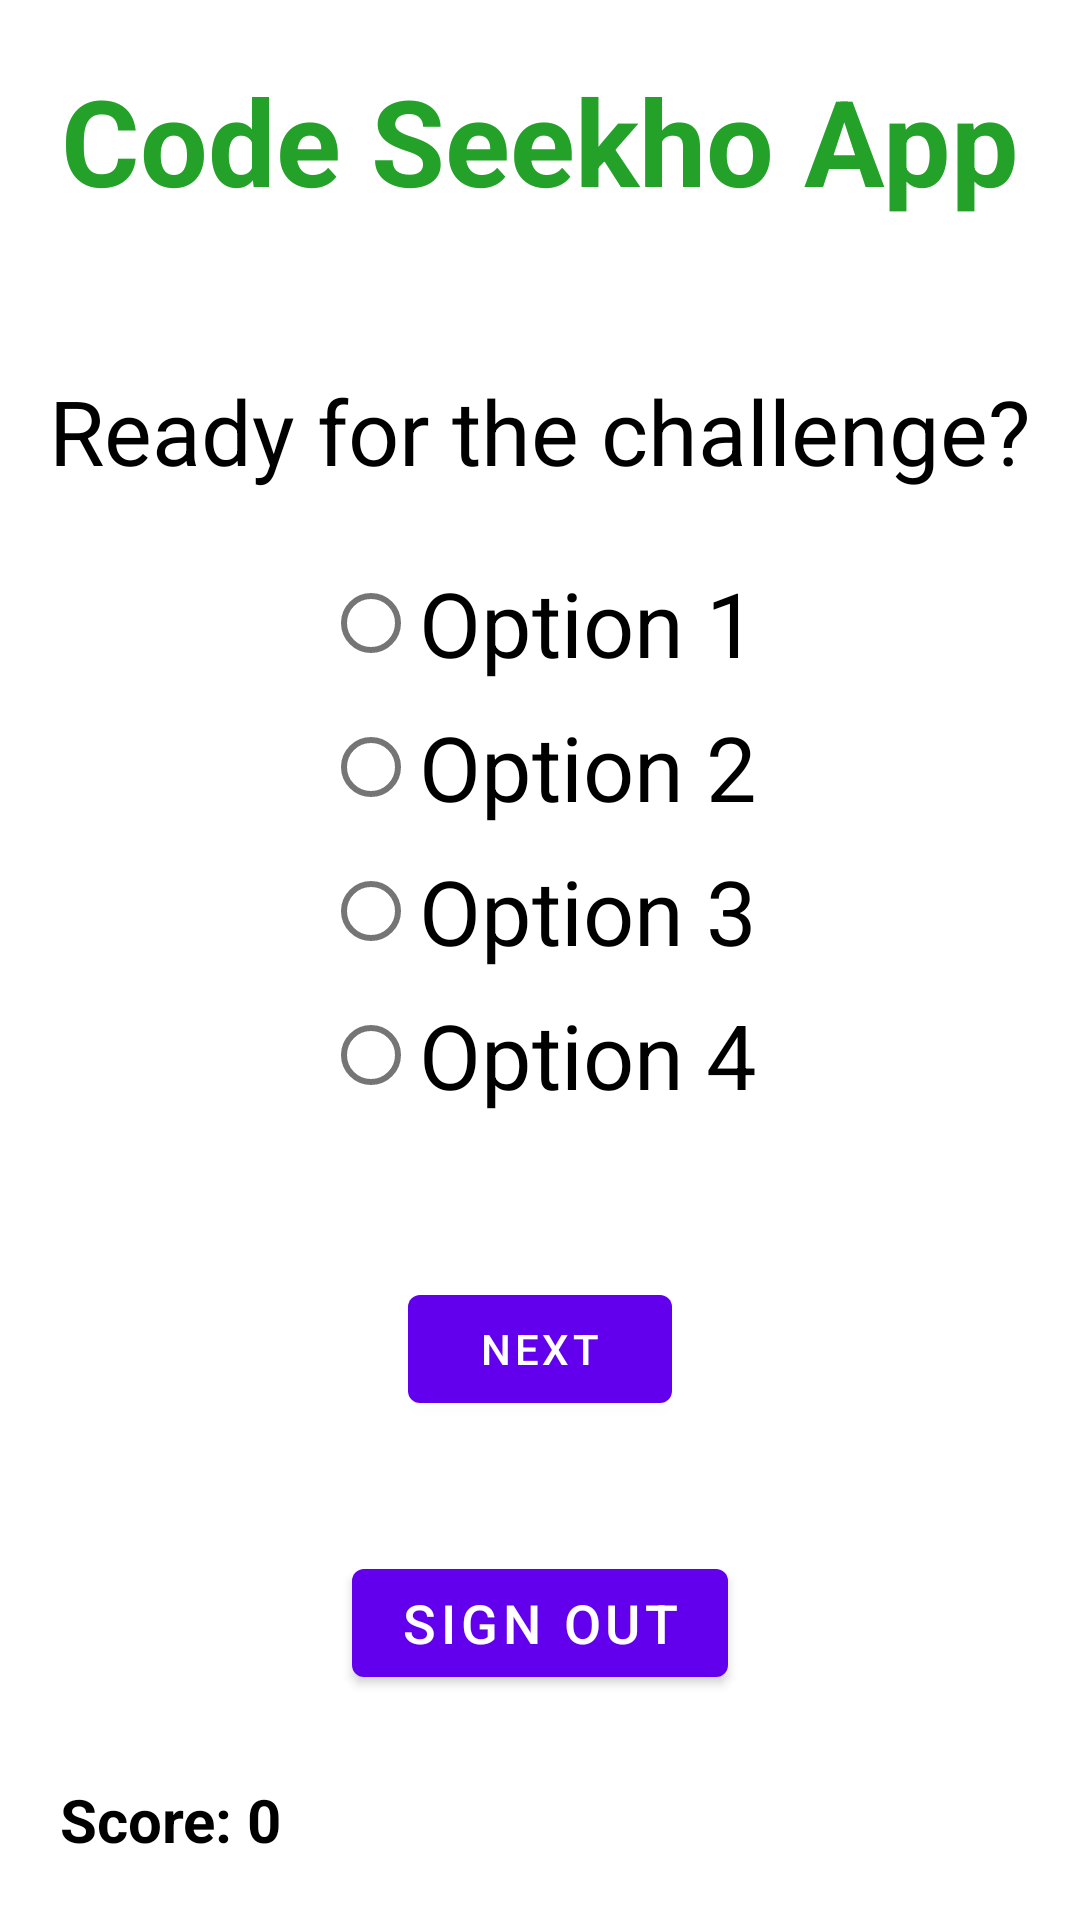

Reconstruct the res/layout file that produces this screen, plus the resources it refers to.
<!-- AndroidManifest.xml: application theme Theme.CodeSeekho -->
<!-- res/layout/activity_main.xml -->
<?xml version="1.0" encoding="utf-8"?>
<layout xmlns:android="http://schemas.android.com/apk/res/android"
    xmlns:app="http://schemas.android.com/apk/res-auto"
    xmlns:tools="http://schemas.android.com/tools">

    <androidx.constraintlayout.widget.ConstraintLayout
        android:id="@+id/main"
        android:layout_width="match_parent"
        android:layout_height="match_parent"
        tools:context=".view.MainActivity">

        <TextView
            android:id="@+id/textView2"
            android:layout_width="wrap_content"
            android:layout_height="wrap_content"
            android:layout_margin="20dp"
            android:text="Code Seekho App"
            android:textColor="#23A129"
            android:textSize="40sp"
            android:textStyle="bold"
            app:layout_constraintEnd_toEndOf="parent"
            app:layout_constraintTop_toTopOf="parent"/>

        <TextView
            android:id="@+id/txtQuestion"
            android:layout_width="wrap_content"
            android:layout_height="wrap_content"
            android:layout_marginTop="50dp"
            android:text="Ready for the challenge?"
            android:textColor="@color/black"
            android:textSize="30sp"
            app:layout_constraintEnd_toEndOf="parent"
            app:layout_constraintStart_toStartOf="parent"
            app:layout_constraintTop_toBottomOf="@+id/textView2"/>

        <RadioGroup
            android:id="@+id/radioGroup"
            android:layout_width="wrap_content"
            android:layout_height="wrap_content"
            android:layout_margin="20dp"
            app:layout_constraintStart_toStartOf="parent"
            app:layout_constraintEnd_toEndOf="parent"
            app:layout_constraintTop_toBottomOf="@+id/txtQuestion">

            <RadioButton
                android:id="@+id/radio1"
                android:layout_width="match_parent"
                android:layout_height="wrap_content"
                android:textSize="30sp"
                android:text="Option 1"/>

            <RadioButton
                android:id="@+id/radio2"
                android:layout_width="match_parent"
                android:layout_height="wrap_content"
                android:textSize="30sp"
                android:text="Option 2"/>

            <RadioButton
                android:id="@+id/radio3"
                android:layout_width="match_parent"
                android:layout_height="wrap_content"
                android:textSize="30sp"
                android:text="Option 3"/>

            <RadioButton
                android:id="@+id/radio4"
                android:layout_width="match_parent"
                android:layout_height="wrap_content"
                android:textSize="30sp"
                android:text="Option 4"/>
        </RadioGroup>

        <Button
            android:id="@+id/btnNext"
            android:layout_width="wrap_content"
            android:layout_height="wrap_content"
            android:text="Next"
            android:layout_margin="50dp"
            app:layout_constraintEnd_toEndOf="parent"
            app:layout_constraintStart_toStartOf="parent"
            app:layout_constraintTop_toBottomOf="@+id/radioGroup"/>

        <TextView
            android:id="@+id/txtResult"
            android:layout_width="match_parent"
            android:layout_height="wrap_content"
            android:layout_margin="20dp"
            android:textSize="20sp"
            android:text="Score: 0"
        android:textStyle="bold"
        android:textColor="@color/black"
        app:layout_constraintBottom_toBottomOf="parent"
        app:layout_constraintEnd_toEndOf="parent"
        app:layout_constraintStart_toStartOf="parent"/>

        <Button
            android:id="@+id/buttonSIgnOut"
            android:layout_width="wrap_content"
            android:layout_height="wrap_content"
            android:layout_marginBottom="75dp"
            android:text="Sign Out"
            android:textSize="18sp"
            app:layout_constraintBottom_toBottomOf="parent"
            app:layout_constraintEnd_toEndOf="parent"
            app:layout_constraintStart_toStartOf="parent"/>
    </androidx.constraintlayout.widget.ConstraintLayout>

</layout>
<!-- resources referenced by this layout -->
<resources>
  <color name="black">#FF000000</color>
  <style name="Theme.CodeSeekho" parent="Base.Theme.CodeSeekho" />
  <style name="Base.Theme.CodeSeekho" parent="Theme.MaterialComponents.DayNight.DarkActionBar">
          
          
  
          <item name="colorPrimary">@color/purple_500</item>
          <item name="colorPrimaryVariant">@color/purple_700</item>
          <item name="colorOnPrimary">@color/white</item>
  
          <item name="colorSecondary">@color/teal_200</item>
          <item name="colorSecondaryVariant">@color/teal_700</item>
          <item name="colorOnSecondary">@color/black</item>
  
  
      </style>
  <color name="purple_500">#FF6200EE</color>
  <color name="purple_700">#FF3700B3</color>
  <color name="white">#FFFFFFFF</color>
  <color name="teal_200">#FF03DAC5</color>
  <color name="teal_700">#FF018786</color>
</resources>
